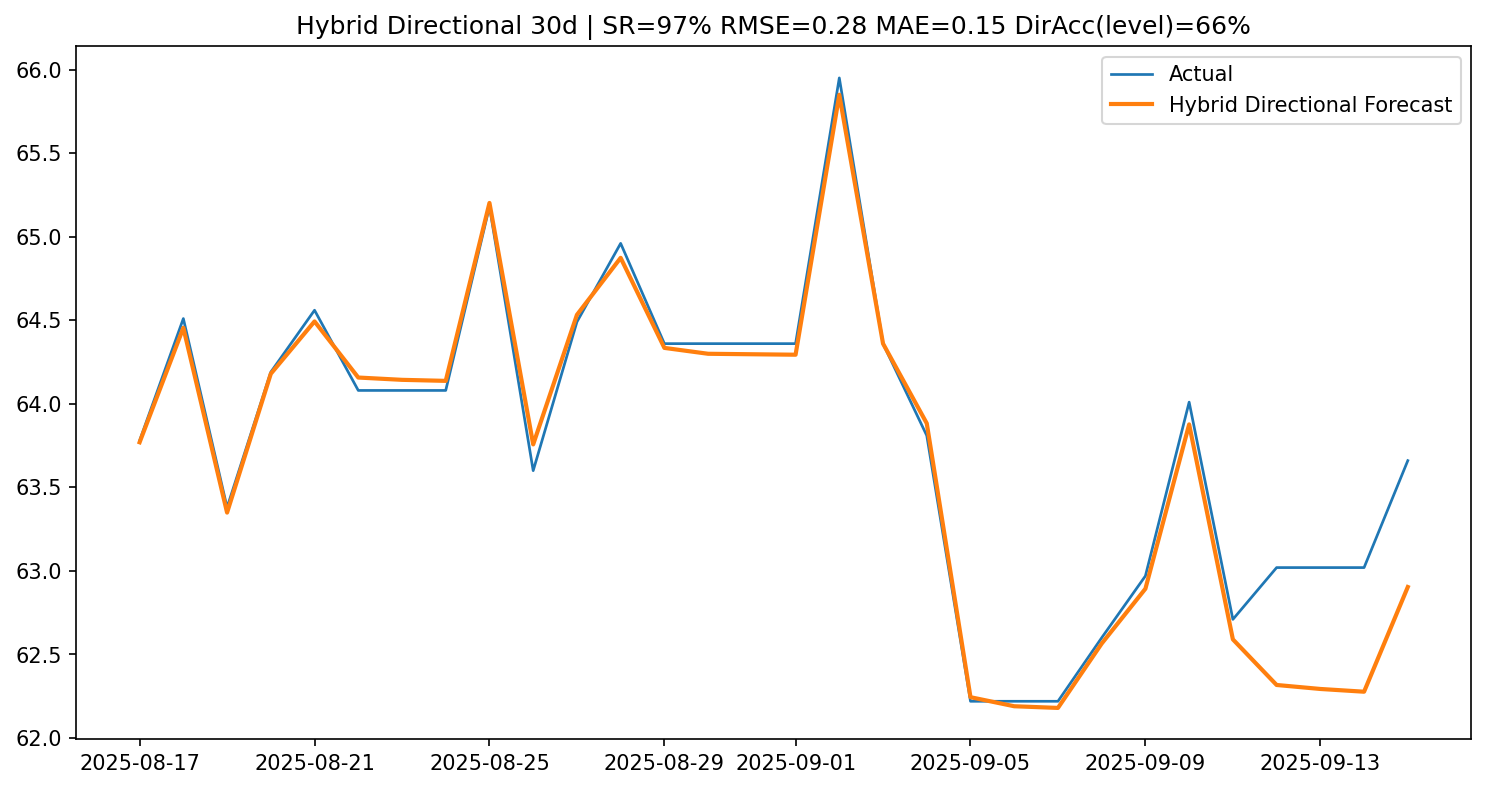

Source data for this figure (header and first rows):
date, proba_up, pred_up, ret_hat, forecast, actual
2025-08-17, 2.9735007e-05, 0, -0.0001608, 63.77, 63.78
2025-08-18, 0.9998, 1, 0.01074, 64.45, 64.51
2025-08-19, 1.1375372e-05, 0, -0.01716, 63.35, 63.38
2025-08-20, 0.998, 1, 0.01311, 64.18, 64.19
2025-08-21, 0.9879, 1, 0.00488, 64.49, 64.56
2025-08-22, 0.0002584, 0, -0.005207, 64.16, 64.08
2025-08-23, 0.0003862, 0, -0.0002144, 64.14, 64.08
2025-08-24, 1.1351553e-05, 0, -9.68980356561887e-05, 64.14, 64.08
2025-08-25, 1, 1, 0.0166, 65.2, 65.18
2025-08-26, 3.2608477e-06, 0, -0.02216, 63.76, 63.6
2025-08-27, 0.9983, 1, 0.01216, 64.53, 64.49
2025-08-28, 0.9903, 1, 0.005286, 64.87, 64.96
2025-08-29, 0.0003195, 0, -0.008306, 64.33, 64.36
2025-08-30, 0.0005782, 0, -0.0005468, 64.3, 64.36
2025-08-31, 2.7694861e-05, 0, -4.467934992621222e-05, 64.3, 64.36
2025-09-01, 0.00481, 0, -4.299046143111276e-05, 64.29, 64.36
2025-09-02, 1, 1, 0.02419, 65.85, 65.95
2025-09-03, 6.767773e-06, 0, -0.02261, 64.36, 64.36
2025-09-04, 0.01398, 0, -0.007416, 63.88, 63.81
2025-09-05, 0.0001934, 0, -0.02565, 62.24, 62.22
2025-09-06, 0.005905, 0, -0.0008696, 62.19, 62.22
2025-09-07, 0.0001204, 0, -0.0001606, 62.18, 62.22
2025-09-08, 0.9994, 1, 0.006191, 62.57, 62.6
2025-09-09, 0.9948, 1, 0.005247, 62.89, 62.97
2025-09-10, 0.9998, 1, 0.01564, 63.88, 64.01
2025-09-11, 1.0852816e-05, 0, -0.02014, 62.59, 62.71
2025-09-12, 0.959, 0, -0.004361, 62.32, 63.02
2025-09-13, 0.0001427, 0, -0.0003832, 62.29, 63.02
2025-09-14, 5.633879e-05, 0, -0.0002636, 62.28, 63.02
2025-09-15, 0.9998, 1, 0.01006, 62.9, 63.66
